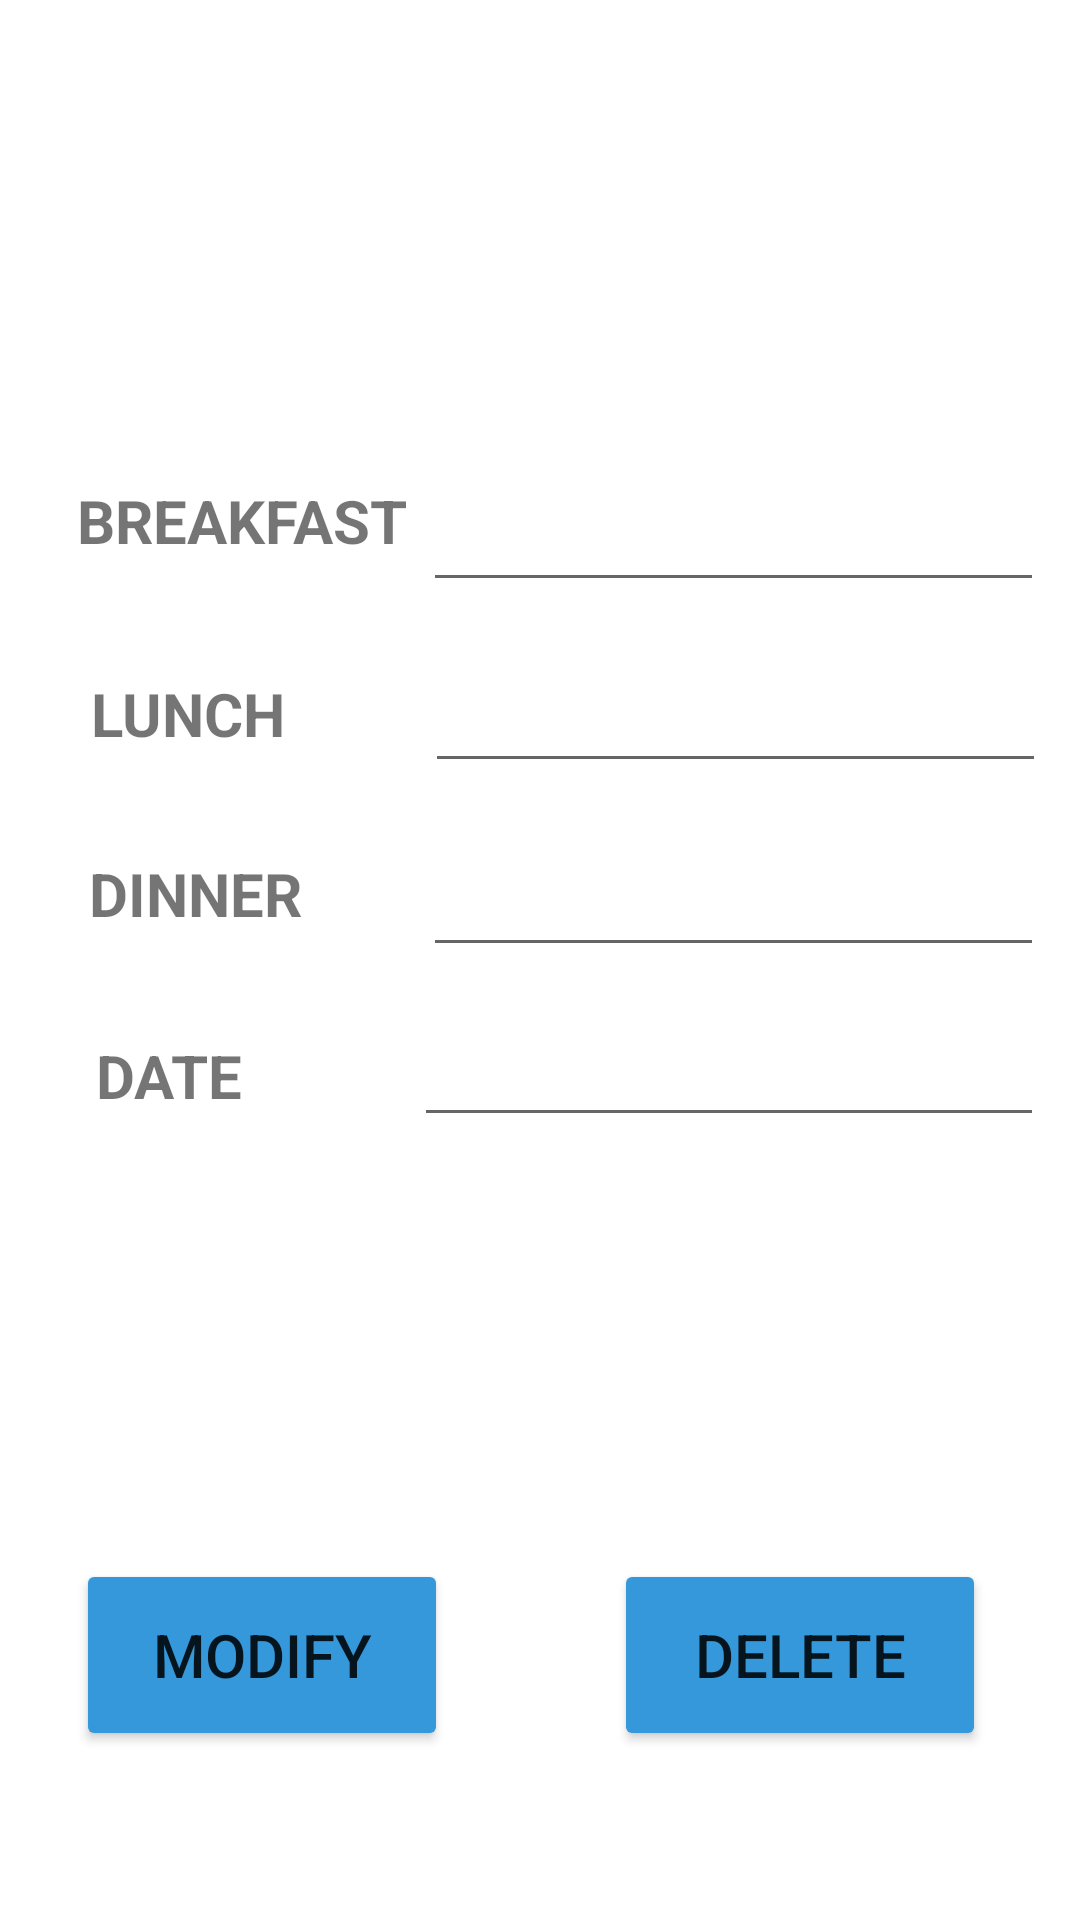

Layout XML and referenced resources for this Android screen:
<!-- AndroidManifest.xml: application theme Theme.FITNESS -->
<!-- res/layout/activity_main22.xml -->
<?xml version="1.0" encoding="utf-8"?>
<androidx.constraintlayout.widget.ConstraintLayout xmlns:android="http://schemas.android.com/apk/res/android"
    xmlns:app="http://schemas.android.com/apk/res-auto"
    xmlns:tools="http://schemas.android.com/tools"
    android:layout_width="match_parent"
    android:layout_height="match_parent"
    tools:context=".MainActivity22">

    <EditText
        android:id="@+id/name"
        android:layout_width="207dp"
        android:layout_height="71dp"

        android:inputType="textPersonName"
        android:textSize="18dp"
        app:layout_constraintBottom_toBottomOf="parent"
        app:layout_constraintEnd_toEndOf="parent"
        app:layout_constraintHorizontal_bias="0.921"
        app:layout_constraintStart_toStartOf="parent"
        app:layout_constraintTop_toTopOf="parent"
        app:layout_constraintVertical_bias="0.228"

        />

    <EditText
        android:id="@+id/name2"
        android:layout_width="207dp"
        android:layout_height="71dp"

        android:inputType="textPersonName"
        android:textSize="18dp"
        app:layout_constraintBottom_toBottomOf="parent"
        app:layout_constraintEnd_toEndOf="parent"
        app:layout_constraintHorizontal_bias="0.926"
        app:layout_constraintStart_toStartOf="parent"
        app:layout_constraintTop_toTopOf="parent"
        app:layout_constraintVertical_bias="0.334"

        />

    <EditText
        android:id="@+id/name3"
        android:layout_width="207dp"
        android:layout_height="71dp"

        android:inputType="textPersonName"
        android:textSize="18dp"
        app:layout_constraintBottom_toBottomOf="parent"
        app:layout_constraintEnd_toEndOf="parent"
        app:layout_constraintHorizontal_bias="0.921"
        app:layout_constraintStart_toStartOf="parent"
        app:layout_constraintTop_toTopOf="parent"
        app:layout_constraintVertical_bias="0.442"

        />

    <TextView
        android:id="@+id/textView42"
        android:layout_width="wrap_content"
        android:layout_height="wrap_content"
        android:text="BREAKFAST"
        android:textSize="20dp"
        android:textStyle="bold"
        app:layout_constraintBottom_toBottomOf="parent"
        app:layout_constraintEnd_toEndOf="parent"
        app:layout_constraintHorizontal_bias="0.103"
        app:layout_constraintStart_toStartOf="parent"
        app:layout_constraintTop_toTopOf="parent"
        app:layout_constraintVertical_bias="0.261" />

    <TextView
        android:id="@+id/textView43"
        android:layout_width="wrap_content"
        android:layout_height="wrap_content"
        android:text="LUNCH"
        android:textSize="20dp"
        android:textStyle="bold"
        app:layout_constraintBottom_toBottomOf="parent"
        app:layout_constraintEnd_toEndOf="parent"
        app:layout_constraintHorizontal_bias="0.103"
        app:layout_constraintStart_toStartOf="parent"
        app:layout_constraintTop_toTopOf="parent"
        app:layout_constraintVertical_bias="0.366" />

    <TextView
        android:id="@+id/textView44"
        android:layout_width="wrap_content"
        android:layout_height="wrap_content"
        android:text="DINNER"
        android:textSize="20dp"
        android:textStyle="bold"
        app:layout_constraintBottom_toBottomOf="parent"
        app:layout_constraintEnd_toEndOf="parent"
        app:layout_constraintHorizontal_bias="0.103"
        app:layout_constraintStart_toStartOf="parent"
        app:layout_constraintTop_toTopOf="parent"
        app:layout_constraintVertical_bias="0.464" />

    <TextView
        android:id="@+id/textView45"
        android:layout_width="wrap_content"
        android:layout_height="wrap_content"
        android:text="DATE"
        android:textSize="20dp"
        android:textStyle="bold"
        app:layout_constraintBottom_toBottomOf="parent"
        app:layout_constraintEnd_toEndOf="parent"
        app:layout_constraintHorizontal_bias="0.103"
        app:layout_constraintStart_toStartOf="parent"
        app:layout_constraintTop_toTopOf="parent"
        app:layout_constraintVertical_bias="0.563" />

    <Button
        android:id="@+id/btn53"
        android:layout_width="124dp"
        android:layout_height="64dp"
        android:backgroundTint="#3498DB"
        android:onClick="openMain"
        android:text="DELETE"
        android:textColorLink="#EF0202"
        android:textSize="20dp"
        app:cornerRadius="30dp"
        app:layout_constraintBottom_toBottomOf="parent"
        app:layout_constraintEnd_toEndOf="parent"
        app:layout_constraintHorizontal_bias="0.867"
        app:layout_constraintStart_toStartOf="parent"
        app:layout_constraintTop_toTopOf="parent"
        app:layout_constraintVertical_bias="0.902"
        tools:ignore="OnClick" />

    <Button
        android:id="@+id/btn54"
        android:layout_width="124dp"
        android:layout_height="64dp"
        android:backgroundTint="#3498DB"
        android:onClick="openMain"
        android:text="MODIFY"
        android:textColorLink="#EF0202"
        android:textSize="20dp"
        app:cornerRadius="30dp"
        app:layout_constraintBottom_toBottomOf="parent"
        app:layout_constraintEnd_toEndOf="parent"
        app:layout_constraintHorizontal_bias="0.108"
        app:layout_constraintStart_toStartOf="parent"
        app:layout_constraintTop_toTopOf="parent"
        app:layout_constraintVertical_bias="0.902"
        tools:ignore="OnClick" />

    <EditText
        android:id="@+id/editTextDate3"
        android:layout_width="wrap_content"
        android:layout_height="wrap_content"
        android:ems="10"
        android:inputType="date"
        app:layout_constraintBottom_toBottomOf="parent"
        app:layout_constraintEnd_toEndOf="parent"
        app:layout_constraintHorizontal_bias="0.92"
        app:layout_constraintStart_toStartOf="parent"
        app:layout_constraintTop_toTopOf="parent"
        app:layout_constraintVertical_bias="0.564" />

</androidx.constraintlayout.widget.ConstraintLayout>
<!-- resources referenced by this layout -->
<resources>
  <style name="Theme.FITNESS" parent="Theme.MaterialComponents.DayNight.DarkActionBar">
          
          <item name="colorPrimary">@color/purple_500</item>
          <item name="colorPrimaryVariant">@color/purple_700</item>
          <item name="colorOnPrimary">@color/white</item>
          
          <item name="colorSecondary">@color/teal_200</item>
          <item name="colorSecondaryVariant">@color/teal_700</item>
          <item name="colorOnSecondary">@color/black</item>
          
          <item name="android:statusBarColor" tools:targetApi="l">?attr/colorPrimaryVariant</item>
          
      </style>
  <!-- not gathered from this repository: default colours our renderer supplied (Android Studio template values) -->
  <color name="purple_500">#FF6200EE</color>
  <color name="purple_700">#FF3700B3</color>
  <color name="teal_200">#FF03DAC5</color>
  <color name="teal_700">#FF018786</color>
  <color name="black">#FF000000</color>
  <color name="white">#FFFFFFFF</color>
</resources>
